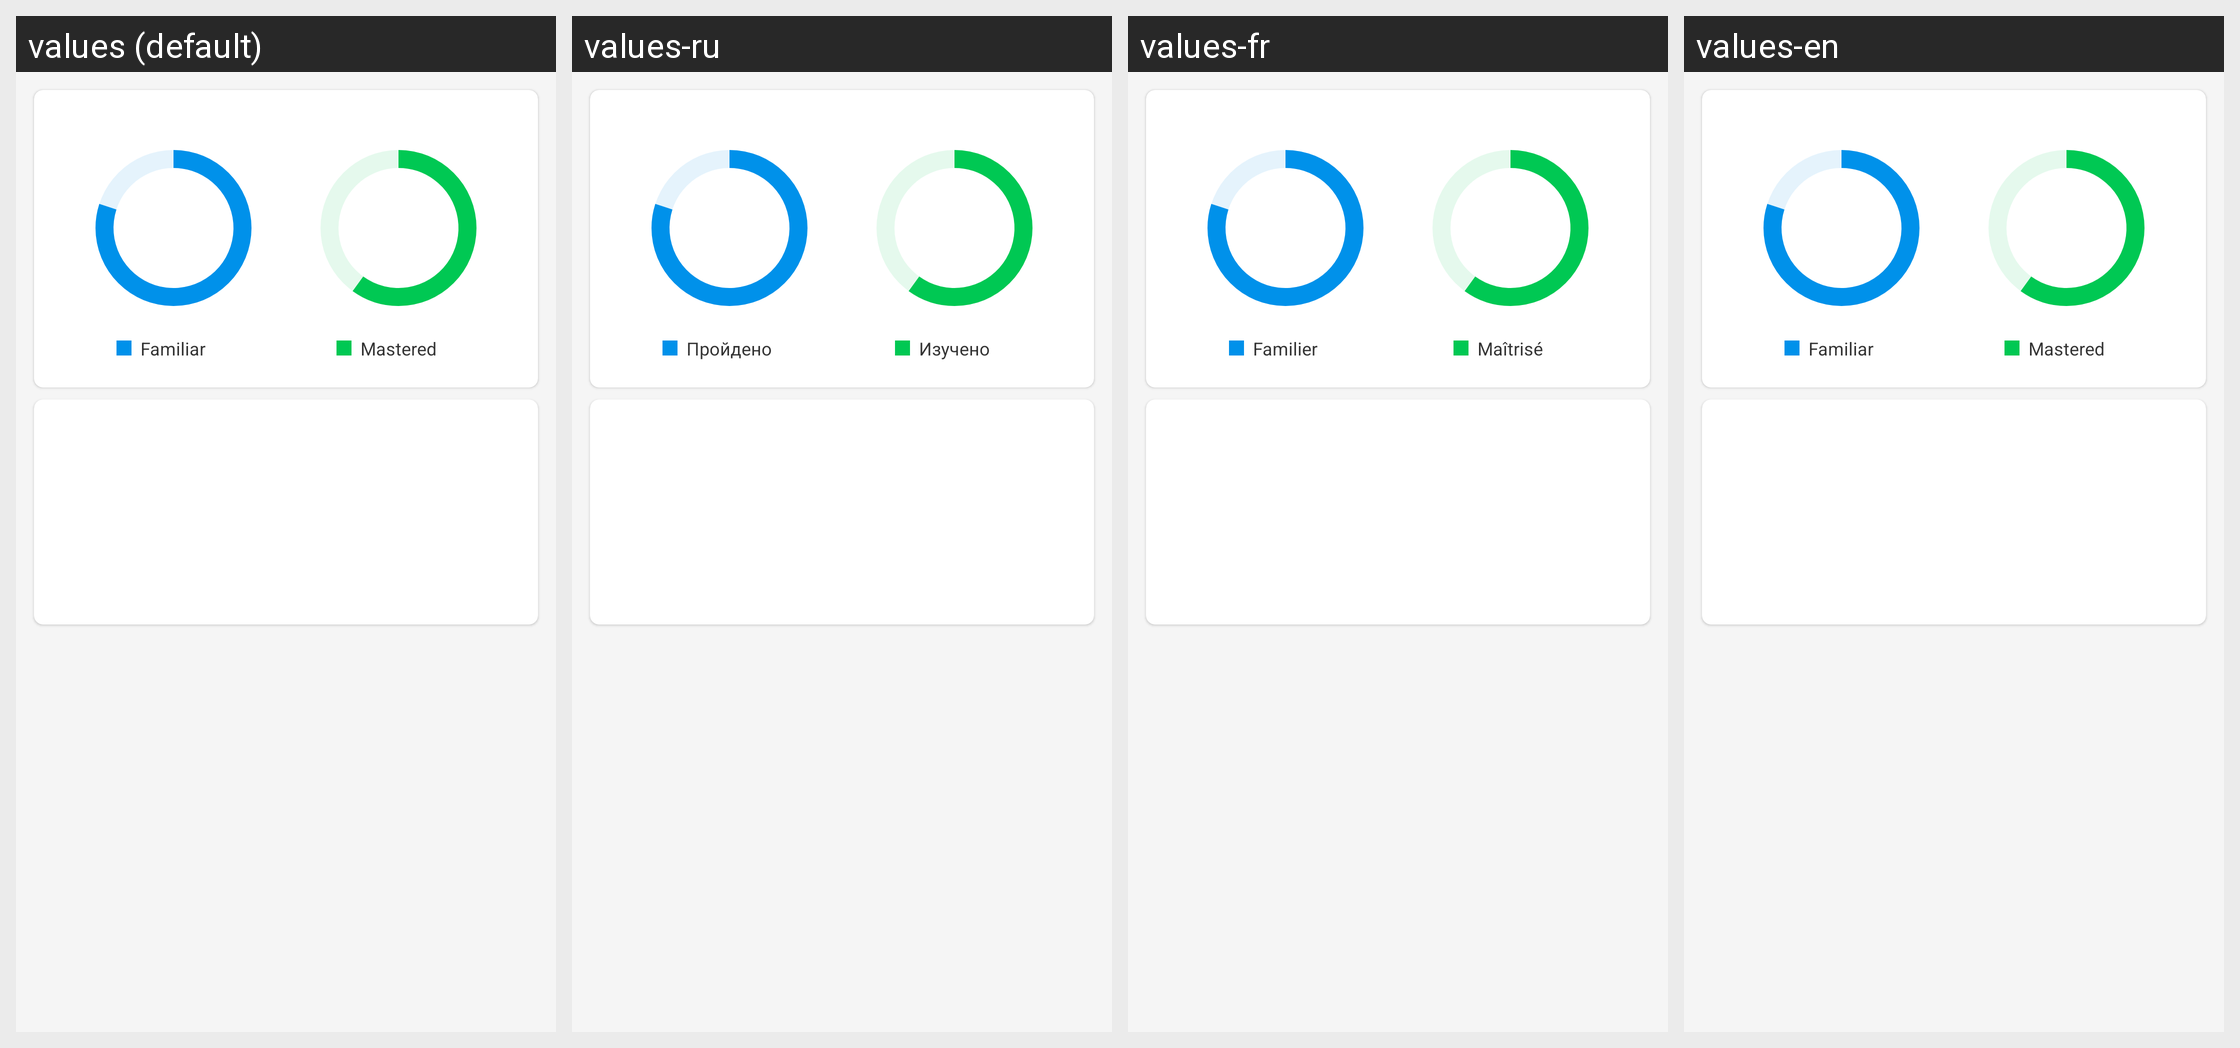

Translations of the strings shown on this Android screen, per locale in the grid:
Android screen res/layout/content_progress_stats.xml rendered under 4 locales, left to right: values (default), values-ru, values-fr, values-en. Device: Nexus 5 (rendered at 1080×1920; each locale shown at half size, 540×960, under a caption strip naming it); theme AppTheme.NoActionBar.
Strings drawn on this screen, with the default value and each locale's value (text and hints the layout hard-codes, and strings that could not be matched under every locale, appear in the picture but are not listed):

circle_familiar_lbl
  values: Familiar
  values-ru: Пройдено
  values-fr: Familier
  values-en: Familiar

circle_studied_lbl
  values: Mastered
  values-ru: Изучено
  values-fr: Maîtrisé
  values-en: Mastered
